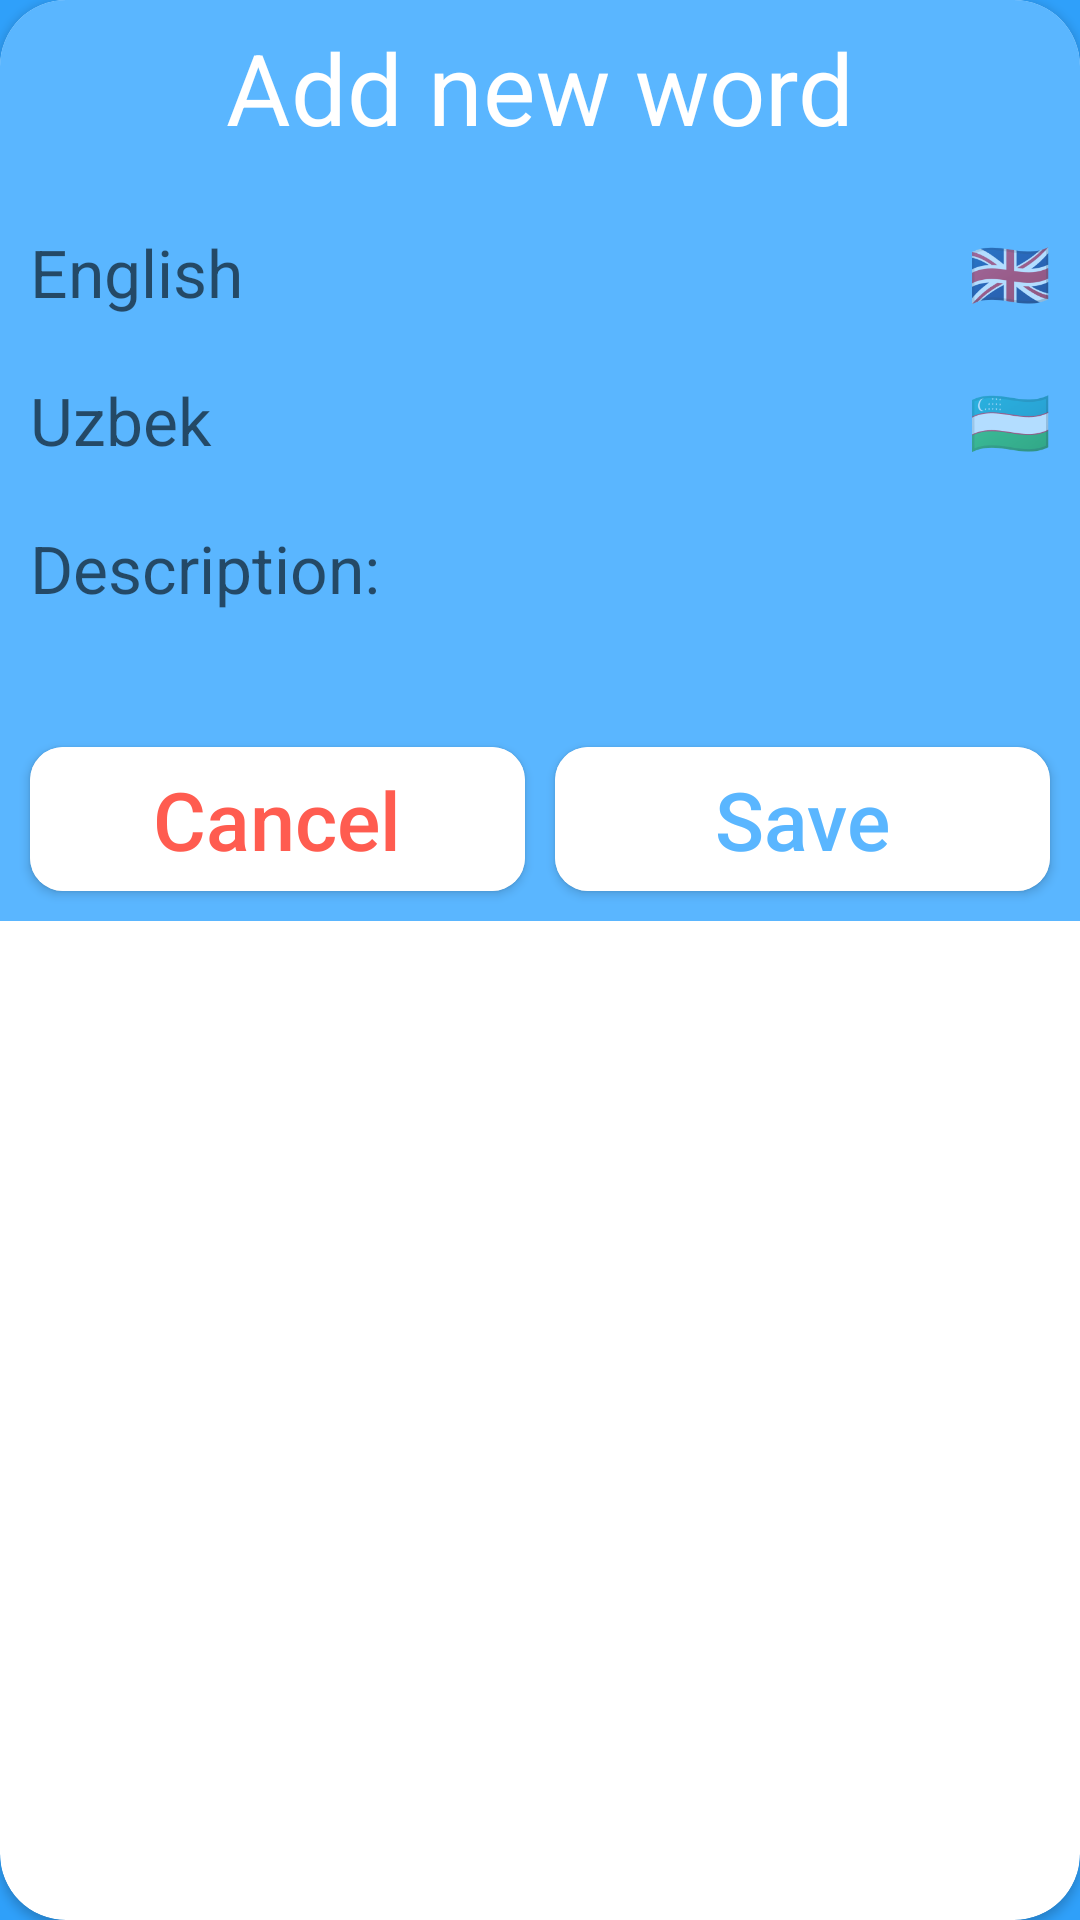

This screen was rendered from an Android layout file. Write that file and the resources it references.
<!-- AndroidManifest.xml: application theme Theme.DictionarySQL -->
<!-- res/layout/dialog_input.xml -->
<?xml version="1.0" encoding="utf-8"?>
<androidx.cardview.widget.CardView xmlns:android="http://schemas.android.com/apk/res/android"
    xmlns:app="http://schemas.android.com/apk/res-auto"
    android:layout_width="333dp"
    android:layout_height="wrap_content"
    app:cardBackgroundColor="#ffff"
    app:cardCornerRadius="22dp">

    <LinearLayout
        android:layout_width="match_parent"
        android:layout_height="wrap_content"
        android:background="@color/dictionary_back_blue"
        android:orientation="vertical">

        <TextView
            android:layout_width="match_parent"
            android:layout_height="wrap_content"
            android:layout_marginTop="7dp"
            android:gravity="center"
            android:text="Add new word"
            android:textColor="#fff"
            android:textSize="33sp" />

        <LinearLayout
            android:layout_width="match_parent"
            android:layout_height="wrap_content"
            android:orientation="horizontal"
            android:weightSum="3">

            <EditText
                android:id="@+id/edit_text_english"
                android:layout_width="0dp"
                android:layout_height="wrap_content"
                android:layout_marginStart="10dp"
                android:layout_marginTop="25dp"
                android:layout_marginEnd="5dp"
                android:layout_weight="2.6"
                android:background="#00FFFFFF"
                android:hint="English"
                android:textColor="#fff"
                android:textSize="22sp" />

            <TextView
                android:layout_width="0dp"
                android:layout_height="match_parent"
                android:layout_weight="0.4"
                android:gravity="center|bottom"
                android:text="🇬🇧"
                android:textSize="22sp" />
        </LinearLayout>

        <LinearLayout
            android:layout_width="match_parent"
            android:layout_height="wrap_content"
            android:orientation="horizontal"
            android:weightSum="3">

            <EditText
                android:id="@+id/edit_text_uzbek"
                android:layout_width="0dp"
                android:layout_height="wrap_content"
                android:layout_marginStart="10dp"
                android:layout_marginTop="20dp"
                android:layout_marginEnd="5dp"
                android:layout_weight="2.6"
                android:background="#00FFFFFF"
                android:hint="Uzbek"
                android:textColor="#fff"
                android:textSize="22sp" />

            <TextView
                android:layout_width="0dp"
                android:layout_height="match_parent"
                android:layout_weight="0.4"
                android:gravity="center|bottom"
                android:text="🇺🇿"
                android:textSize="22sp" />
        </LinearLayout>

        <EditText
            android:id="@+id/edit_text_description"
            android:layout_width="wrap_content"
            android:layout_height="wrap_content"
            android:layout_marginStart="10dp"
            android:layout_marginTop="20dp"
            android:layout_marginEnd="10dp"
            android:background="#00FFFFFF"
            android:hint="Description:"
            android:textColor="#fff"
            android:textSize="22sp" />


        <LinearLayout
            android:layout_width="match_parent"
            android:layout_height="wrap_content"
            android:layout_marginTop="25dp"
            android:orientation="horizontal"
            android:weightSum="2">

            <androidx.cardview.widget.CardView
                android:layout_width="0dp"
                android:layout_height="wrap_content"
                android:layout_marginStart="10dp"
                android:layout_marginTop="20dp"
                android:layout_marginEnd="5dp"
                android:layout_marginBottom="10dp"
                android:layout_weight="1"
                app:cardBackgroundColor="#fff"
                app:cardCornerRadius="11dp">

                <Button
                    android:id="@+id/cancel_dialog_btn"
                    android:layout_width="match_parent"
                    android:layout_height="wrap_content"
                    android:background="#fff"
                    android:padding="3dp"
                    android:text="Cancel"
                    android:textAllCaps="false"
                    android:textColor="#FF5C50"
                    android:textSize="27sp" />
            </androidx.cardview.widget.CardView>

            <androidx.cardview.widget.CardView
                android:layout_width="0dp"
                android:layout_height="wrap_content"
                android:layout_marginStart="5dp"
                android:layout_marginTop="20dp"
                android:layout_marginEnd="10dp"
                android:layout_marginBottom="10dp"
                android:layout_weight="1"
                app:cardBackgroundColor="#fff"
                app:cardCornerRadius="11dp">

                <Button
                    android:id="@+id/save_dialog_btn"
                    android:layout_width="match_parent"
                    android:layout_height="wrap_content"
                    android:background="#fff"
                    android:padding="3dp"
                    android:text="Save"
                    android:textAllCaps="false"
                    android:textColor="@color/dictionary_back_blue"
                    android:textSize="27sp" />
            </androidx.cardview.widget.CardView>
        </LinearLayout>
    </LinearLayout>

</androidx.cardview.widget.CardView>
<!-- resources referenced by this layout -->
<resources>
  <color name="dictionary_back_blue">#5AB6FF</color>
  <style name="Theme.DictionarySQL" parent="Theme.AppCompat.Light.NoActionBar">
          
          <item name="colorPrimary">@color/dictionary_back_blue</item>
          <item name="colorPrimaryVariant">@color/dictionary_back_blue</item>
          <item name="colorOnPrimary">@color/white</item>
          
          <item name="colorSecondary">@color/teal_200</item>
          <item name="colorSecondaryVariant">@color/teal_700</item>
          <item name="colorOnSecondary">@color/black</item>
          <item name="android:windowBackground">@drawable/main_back</item>
          <item name="android:forceDarkAllowed" tools:targetApi="q">false</item>
          
          
          <item name="android:statusBarColor" tools:targetApi="l">?attr/colorPrimaryVariant</item>
          
      </style>
  <color name="white">#FFFFFFFF</color>
  <color name="teal_200">#FF03DAC5</color>
  <color name="teal_700">#FF018786</color>
  <color name="black">#FF000000</color>
  <!-- drawable main_back (drawable) -->
  <?xml version="1.0" encoding="utf-8"?>
  <layer-list xmlns:android="http://schemas.android.com/apk/res/android">
      <item android:drawable="@color/splash_back_blue" />
  </layer-list>
  <color name="splash_back_blue">#2FA0FA</color>
</resources>
